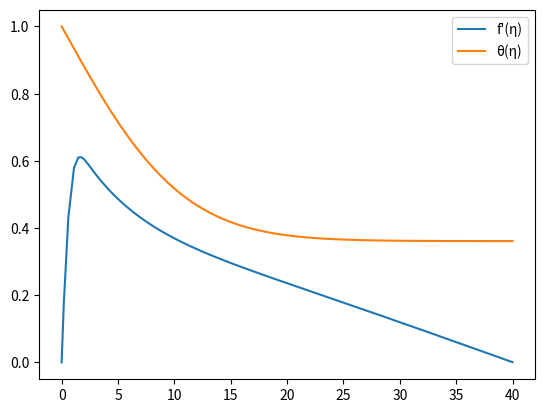

The script that saved this image:
# -*- coding: utf-8 -*-

from scipy.integrate import solve_ivp
import matplotlib.pyplot as mpl
        

def couche_lim(eta, f):
    return (f[1],f[2],-3*f[0]*f[2] + 2*(f[1]**2) - f[3], f[4],-3*Pr*f[0]*f[4])

def optim(Pr, f_2_0,th_1_0):
    n = 7
    sol = solve_ivp(couche_lim, (0,40), [0,0,f_2_0,1,th_1_0])
    while abs(sol.y[1][-1]) > 0.001:
        if n > 50 :
            print("n > 50")
            break
        
        if sol.y[1][-1] > 0.001:
            f_2_0 *= 1 - 1/(2**(n+1))
            th_1_0 *= 1 - 1/(2**n)
        elif sol.y[1][-1] < -0.001:
            f_2_0 *= 1 + 1/(2**(n+1))
            th_1_0 *= 1 + 1/(2**n)
            
        sol = solve_ivp(couche_lim, (0,40), [0,0,f_2_0,1,th_1_0])
        n += 1
    return sol
    


if __name__ == "__main__":
    print("Couche limite de vitesses")
    Pr = 0.01
    f_2_0 = 1.01
    th_1_0 = -0.06
    sol = optim(Pr, f_2_0,th_1_0)
    mpl.plot(sol.t,sol.y[1], label = "f'(η)")
    mpl.plot(sol.t,sol.y[3], label = "θ(η)")
    mpl.legend()
    mpl.show()